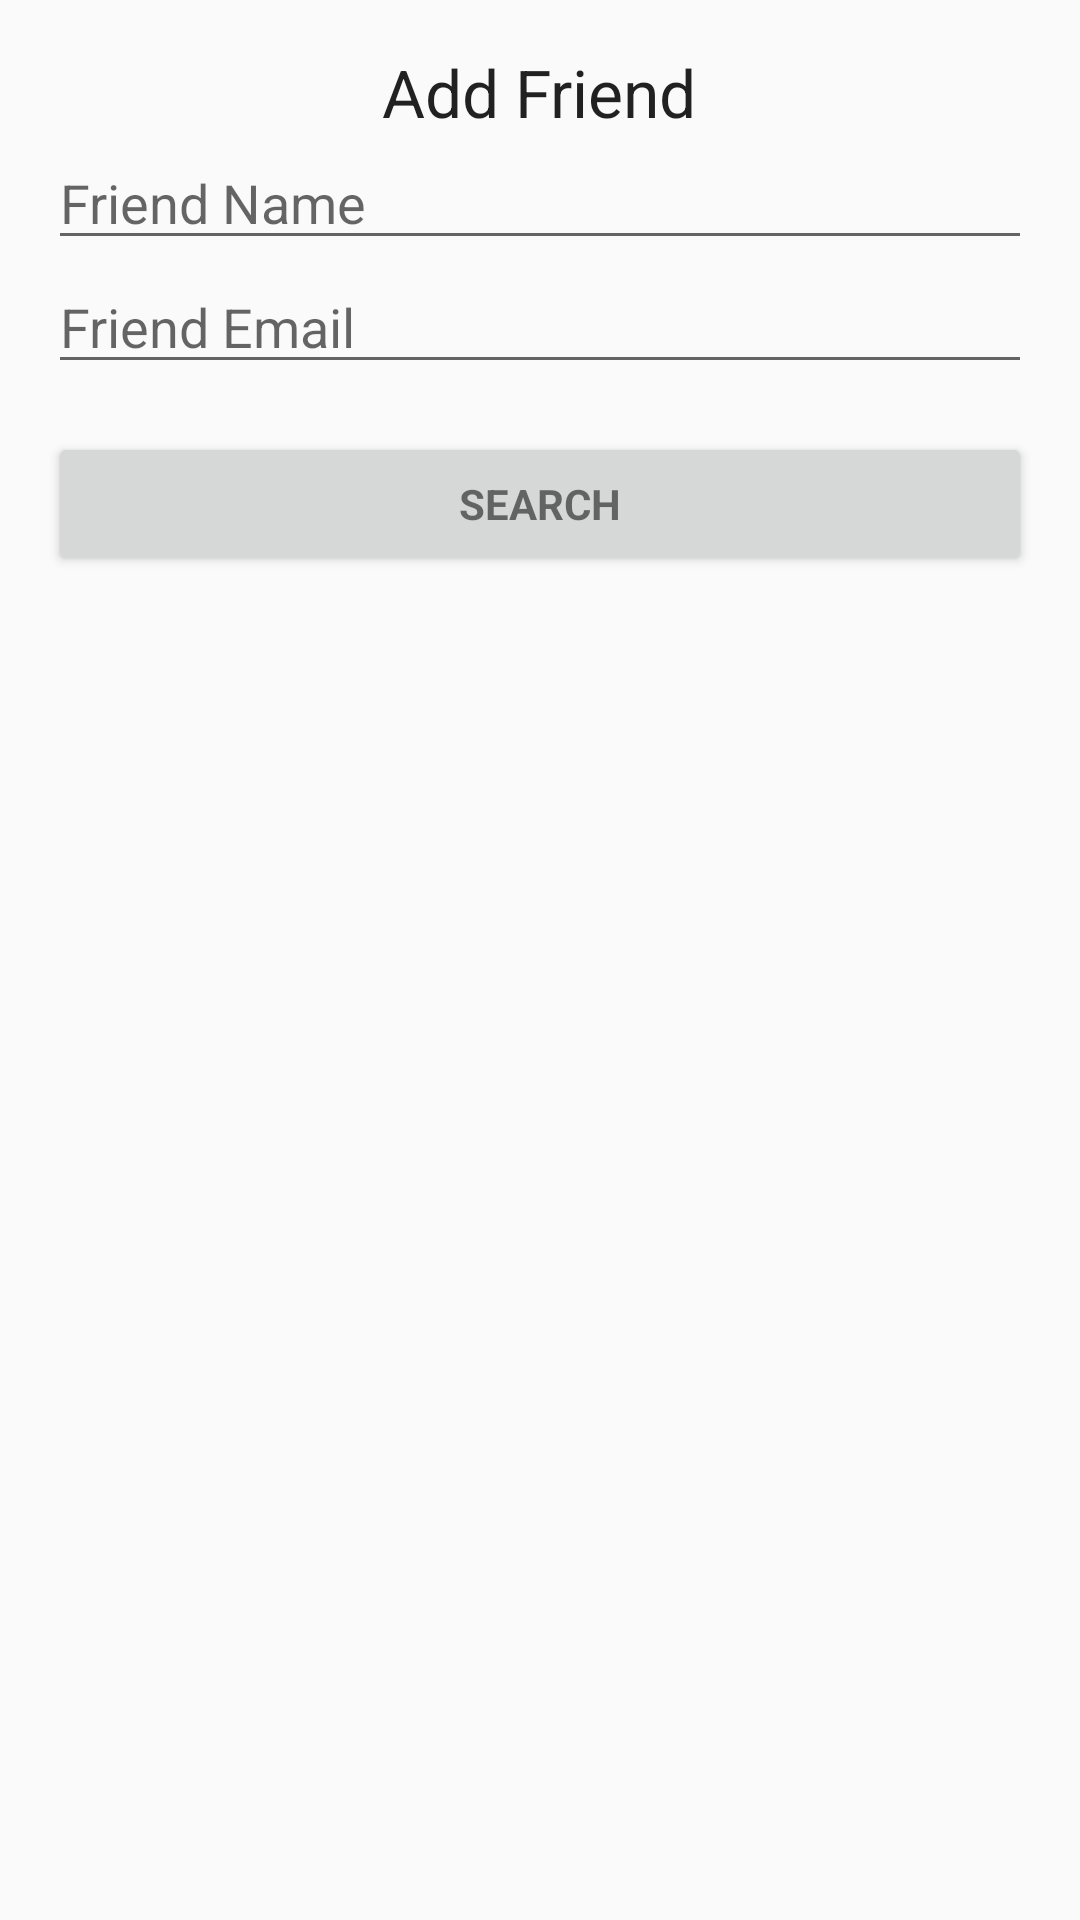

Produce the Android XML layout that renders to this screen, including the resource entries it uses.
<!-- AndroidManifest.xml: application theme AppTheme -->
<!-- res/layout/activity_search_friends.xml -->
<RelativeLayout xmlns:android="http://schemas.android.com/apk/res/android"
    xmlns:tools="http://schemas.android.com/tools" android:layout_width="match_parent"
    android:layout_height="match_parent" android:gravity="center_horizontal"
    android:orientation="vertical" android:paddingBottom="@dimen/activity_vertical_margin"
    android:paddingLeft="@dimen/activity_horizontal_margin"
    android:paddingRight="@dimen/activity_horizontal_margin"
    android:paddingTop="@dimen/activity_vertical_margin" tools:context="am.te.myapplication.presenter.SearchFriends"
    >

        <RelativeLayout android:id="@+id/friend_search_form" android:layout_width="match_parent"
            android:layout_height="wrap_content" android:orientation="vertical">

            <TextView
                android:layout_width="wrap_content"
                android:layout_height="wrap_content"
                android:textAppearance="?android:attr/textAppearanceLarge"
                android:text="@string/add_friend_title"
                android:id="@+id/add_friend_title"
                android:layout_alignParentTop="true"
                android:layout_centerHorizontal="true" />

            <EditText android:id="@+id/name" android:layout_width="match_parent"
                android:layout_height="wrap_content" android:hint="@string/prompt_friend_name"
                android:inputType="textEmailAddress" android:maxLines="1"
                android:singleLine="true"
                android:layout_below="@+id/add_friend_title"/>

            <EditText android:id="@+id/email" android:layout_width="match_parent"
                android:layout_height="wrap_content" android:hint="@string/prompt_friend_email"
                android:imeActionLabel="@string/action_sign_in_short"
                android:inputType="textEmailAddress"
                android:imeOptions="actionUnspecified"
                android:maxLines="1" android:singleLine="true"
                android:layout_below="@+id/name"/>


            <Button android:id="@+id/search_button" style="?android:textAppearanceSmall"
                android:layout_width="match_parent" android:layout_height="wrap_content"
                android:layout_marginTop="16dp" android:text="@string/search"
                android:textStyle="bold"
                android:onClick="search"
                android:layout_below="@+id/email"/>


        </RelativeLayout>

</RelativeLayout>
<!-- resources referenced by this layout -->
<resources>
  <dimen name="activity_horizontal_margin">16dp</dimen>
  <dimen name="activity_vertical_margin">16dp</dimen>
  <string name="action_sign_in_short">Sign In</string>
  <string name="add_friend_title">Add Friend</string>
  <string name="prompt_friend_email">Friend Email</string>
  <string name="prompt_friend_name">Friend Name</string>
  <string name="search">Search</string>
  <style name="AppTheme" parent="Theme.AppCompat.Light.DarkActionBar">
          
      </style>
</resources>
